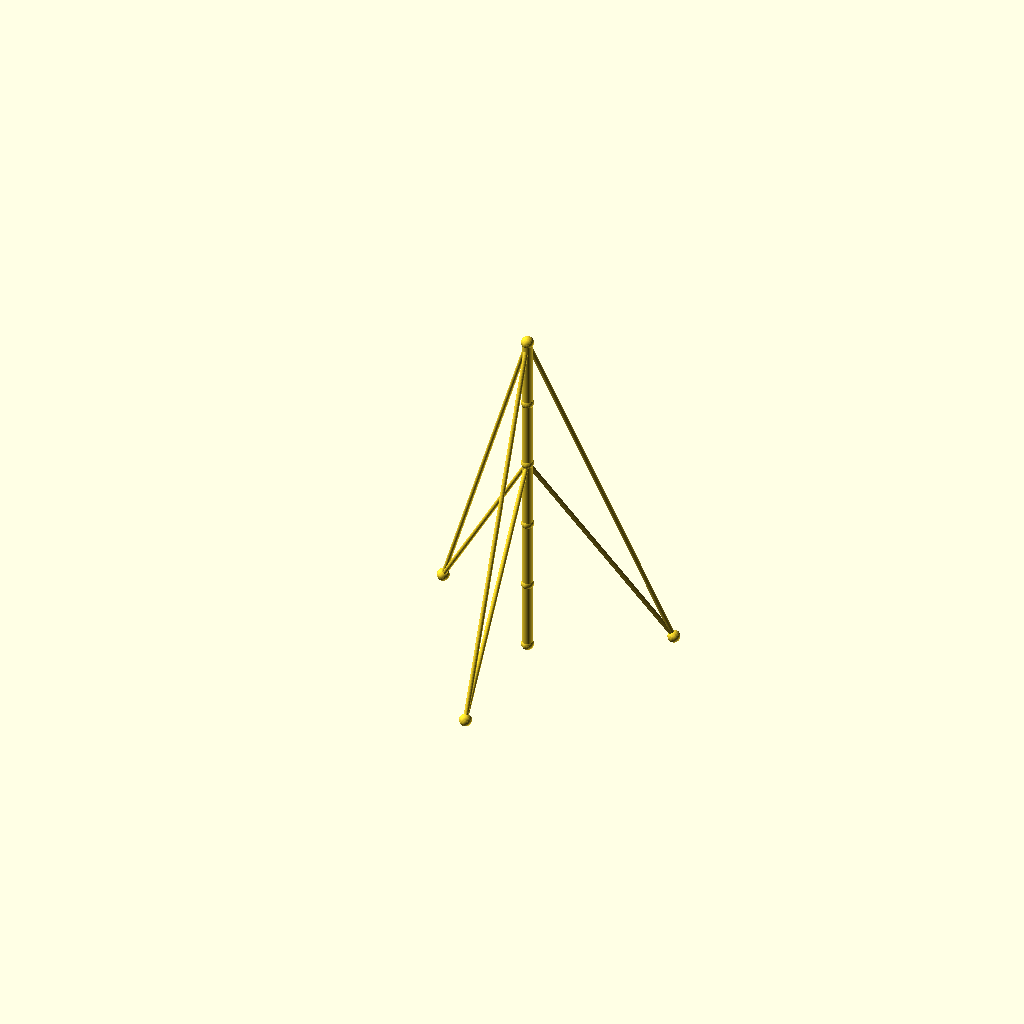
Cell 1: the model at its default parameters.
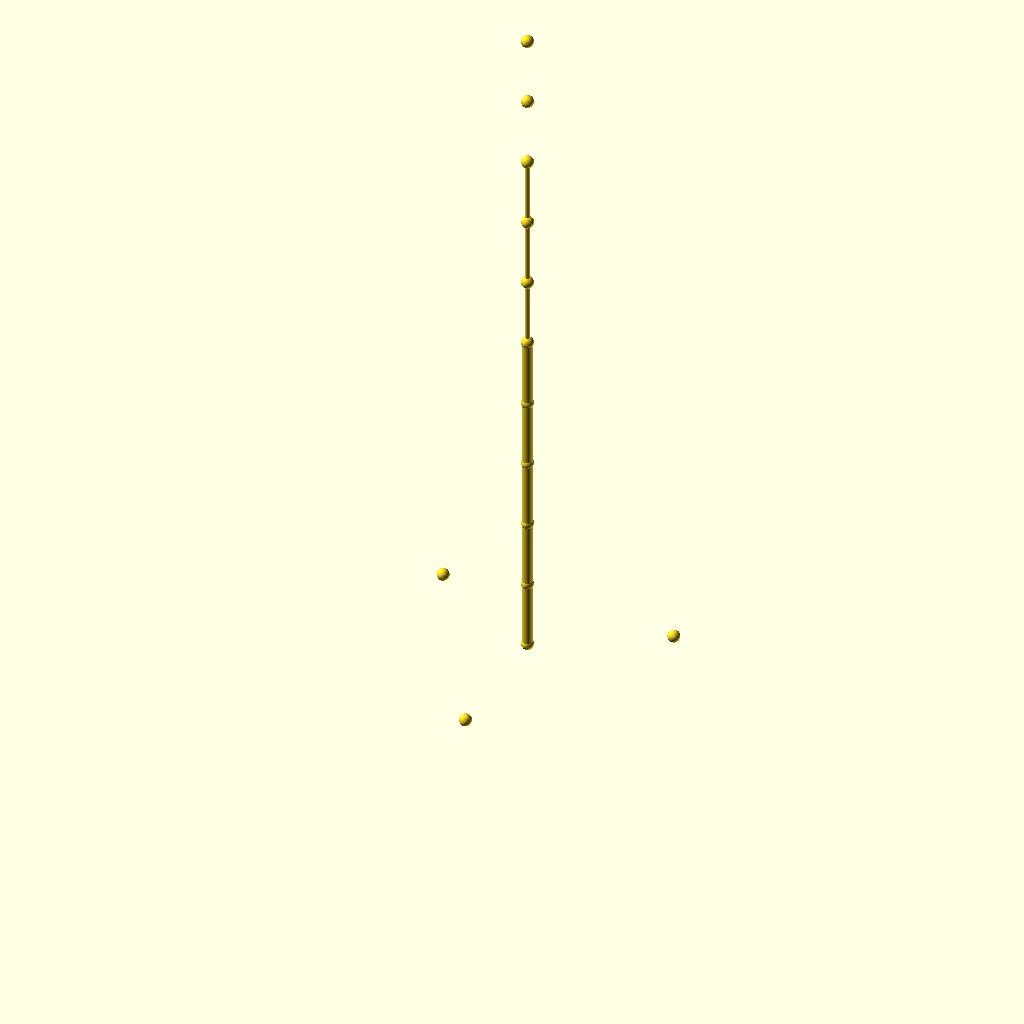
Cell 2: sections = 10 (everything else at default).
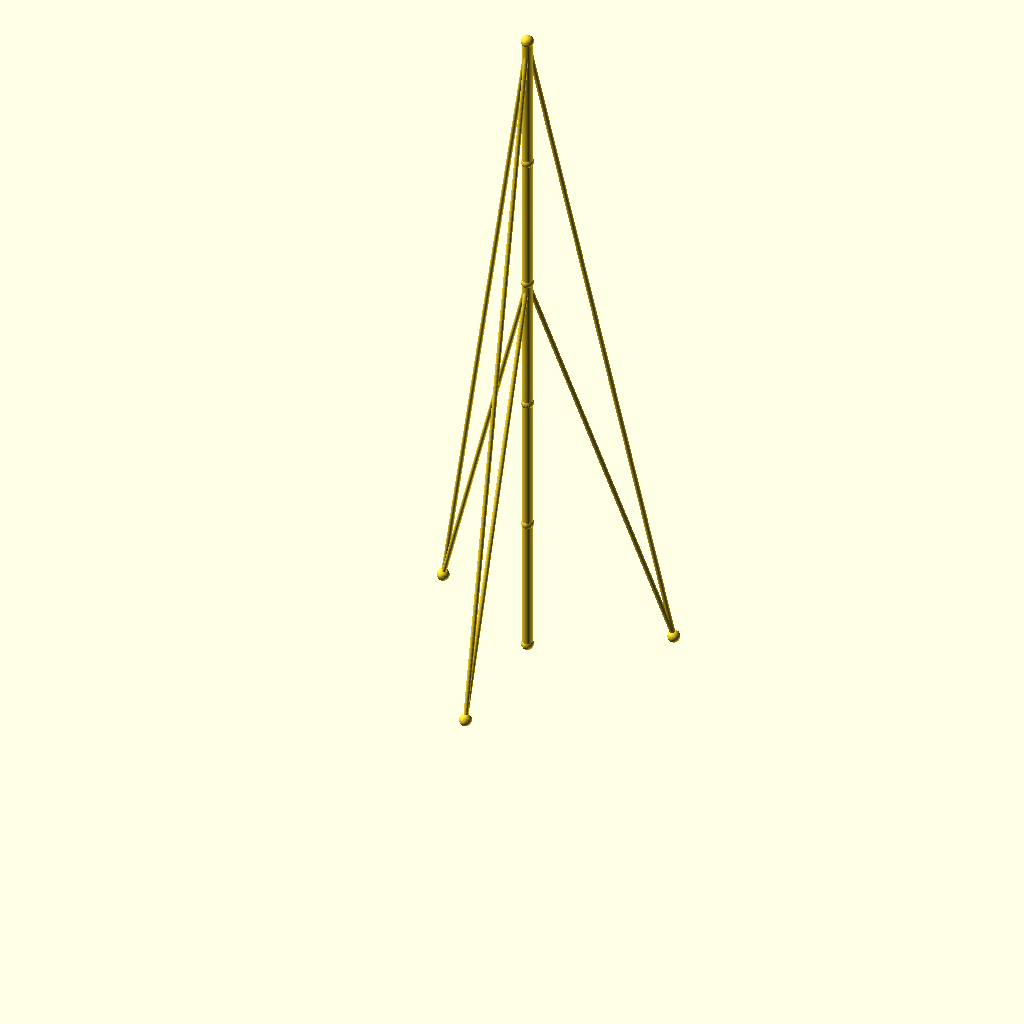
Cell 3: seg_h = 90 (everything else at default).
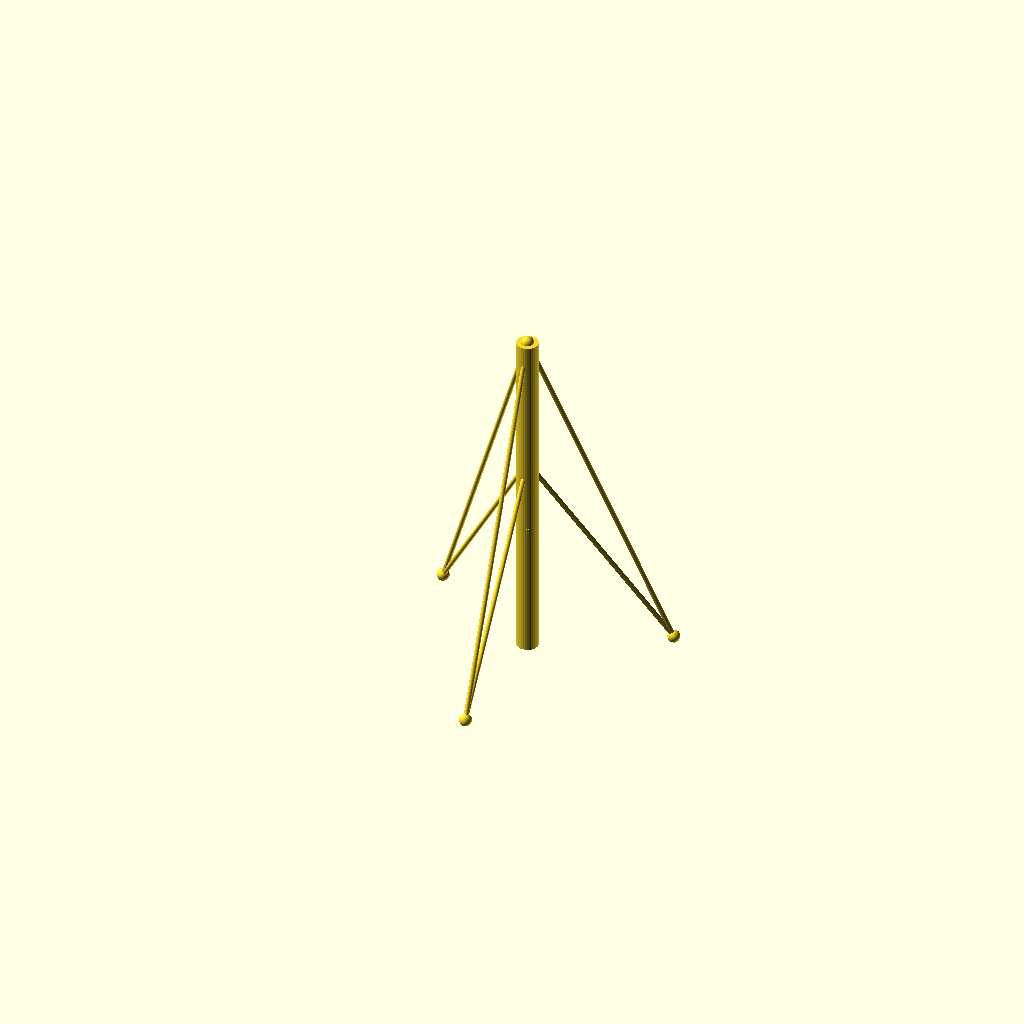
Cell 4: mast_r = 7 (everything else at default).
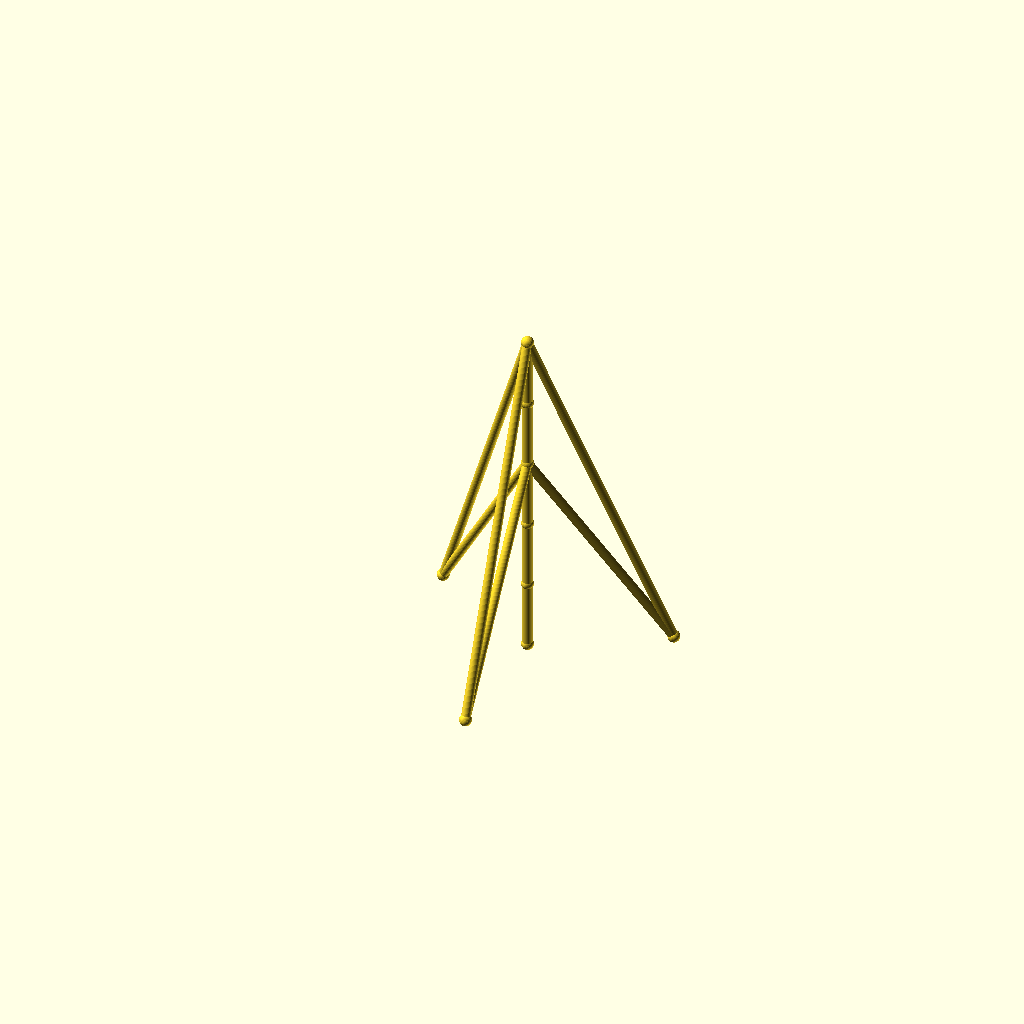
Cell 5: the same model with guy_r = 3.
One fixed orthographic camera (rotation 55°, 0°, 25°; colour scheme Cornfield) for every cell.
OpenSCAD source file optional_data/data/wire2/guymasts/scene_0096.scad:
$fn = 32;

// ----------------------------------------------------------------------
// Guyed mast: 5 sections of 45 mm, 3 anchors on R90
// ----------------------------------------------------------------------

// --- parameters (mm) ---
sections = 5;             // number of mast sections
seg_h = 45;               // section height
mast_r = 3.5;             // mast member radius
guy_r = 1.5;              // guy wire radius
joint_r = 4;              // joint ball radius
anchors_n = 3;            // number of ground anchors
anchor_r = 90;            // anchor ring radius
anchor_step = 120;        // angle between anchors, degrees
anchor_a0 = 30;           // angle of the first anchor, degrees
tiers = 2;                // number of guy tiers
guy_h_5 = 225;            // guy tier height (section 5)
guy_h_3 = 135;            // guy tier height (section 3)

bbox_x = anchor_r * (cos(anchor_a0 + 0 * anchor_step) - cos(anchor_a0 + 1 * anchor_step)) + 2 * joint_r;  // overall X, joints included
bbox_y = anchor_r * (sin(anchor_a0 + 0 * anchor_step) - sin(anchor_a0 + 2 * anchor_step)) + 2 * joint_r;  // overall Y, joints included
bbox_z = sections * seg_h + 2 * joint_r;  // overall Z, joints included
mast_d = 2 * mast_r;  // mast trunk diameter
guy_d = 2 * guy_r;  // guy wire diameter
joint_d = 2 * joint_r;  // joint ball diameter
nodes = concat([for (i = [0 : sections]) [0, 0, i * seg_h]], [for (k = [0 : anchors_n - 1]) [anchor_r * cos(anchor_a0 + k * anchor_step), anchor_r * sin(anchor_a0 + k * anchor_step), 0]]);

module member(a, b, r) {
  /* round stock from joint a to joint b, ends buried in the joint balls */
  d = b - a;
  length = norm(d);
  translate(a) rotate([0, acos(d[2] / length), atan2(d[1], d[0])])
    cylinder(h = length, r = r);
}

module joint(p, r) {
  /* ball at the joint centre, fatter than every member meeting there */
  translate(p) sphere(r = r);
}

/* members - each call is one graph edge */
member(nodes[0], nodes[1], mast_r);
member(nodes[1], nodes[2], mast_r);
member(nodes[2], nodes[3], mast_r);
member(nodes[3], nodes[4], mast_r);
member(nodes[4], nodes[5], mast_r);
member(nodes[5], nodes[6], guy_r);
member(nodes[5], nodes[7], guy_r);
member(nodes[5], nodes[8], guy_r);
member(nodes[3], nodes[6], guy_r);
member(nodes[3], nodes[7], guy_r);
member(nodes[3], nodes[8], guy_r);

/* joint balls */
for (p = nodes) joint(p, joint_r);
Parameter table extracted from the source (name, type, default, range or options):
sections: number, default 5
seg_h: number, default 45
mast_r: number, default 3.5
guy_r: number, default 1.5
joint_r: number, default 4
anchors_n: number, default 3
anchor_r: number, default 90
anchor_step: number, default 120
anchor_a0: number, default 30
tiers: number, default 2
guy_h_5: number, default 225
guy_h_3: number, default 135
